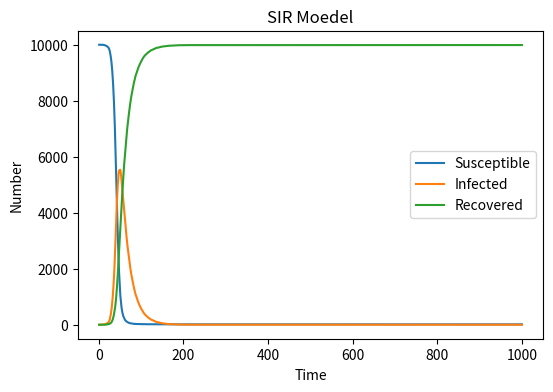

Python code for this plot:
import numpy as np
import matplotlib.pyplot as plt #import libraries

total=10000
susceptible=9999
infected=1
recovered=0
beta=0.3
gamma=0.05 #define variables 

all_susceptible=[susceptible]
all_infected=[infected]
all_recovered=[recovered] #create directtory

for time in range(1,1000) :
    probability_infected=beta*all_infected[-1]/(total-1)
    probability_recovered=gamma
    new_infected=np.random.choice(range(2), all_susceptible[-1], p=[1-probability_infected,probability_infected]).sum()
    new_recovered=np.random.choice(range(2), all_infected[-1], p=[1-probability_recovered,probability_recovered]).sum()

    all_susceptible.append(all_susceptible[-1]-new_infected)
    all_infected.append(all_infected[-1]+new_infected-new_recovered)
    all_recovered.append(all_recovered[-1]+new_recovered)  #write down numbers

plt.figure(figsize=(6,4), dpi=150)
plt.plot(range(1,1001), all_susceptible, label="susceptible")
plt.plot(range(1,1001), all_infected, label="infected")
plt.plot(range(1,1001), all_recovered, label="recovered")
plt.xlabel("Time")
plt.ylabel("Number")
plt.title("SIR Moedel")
plt.legend(["Susceptible", "Infected", "Recovered"])
plt.savefig("SIR Model.png", format="png")
plt.show()
plt.clf() #show the figure
